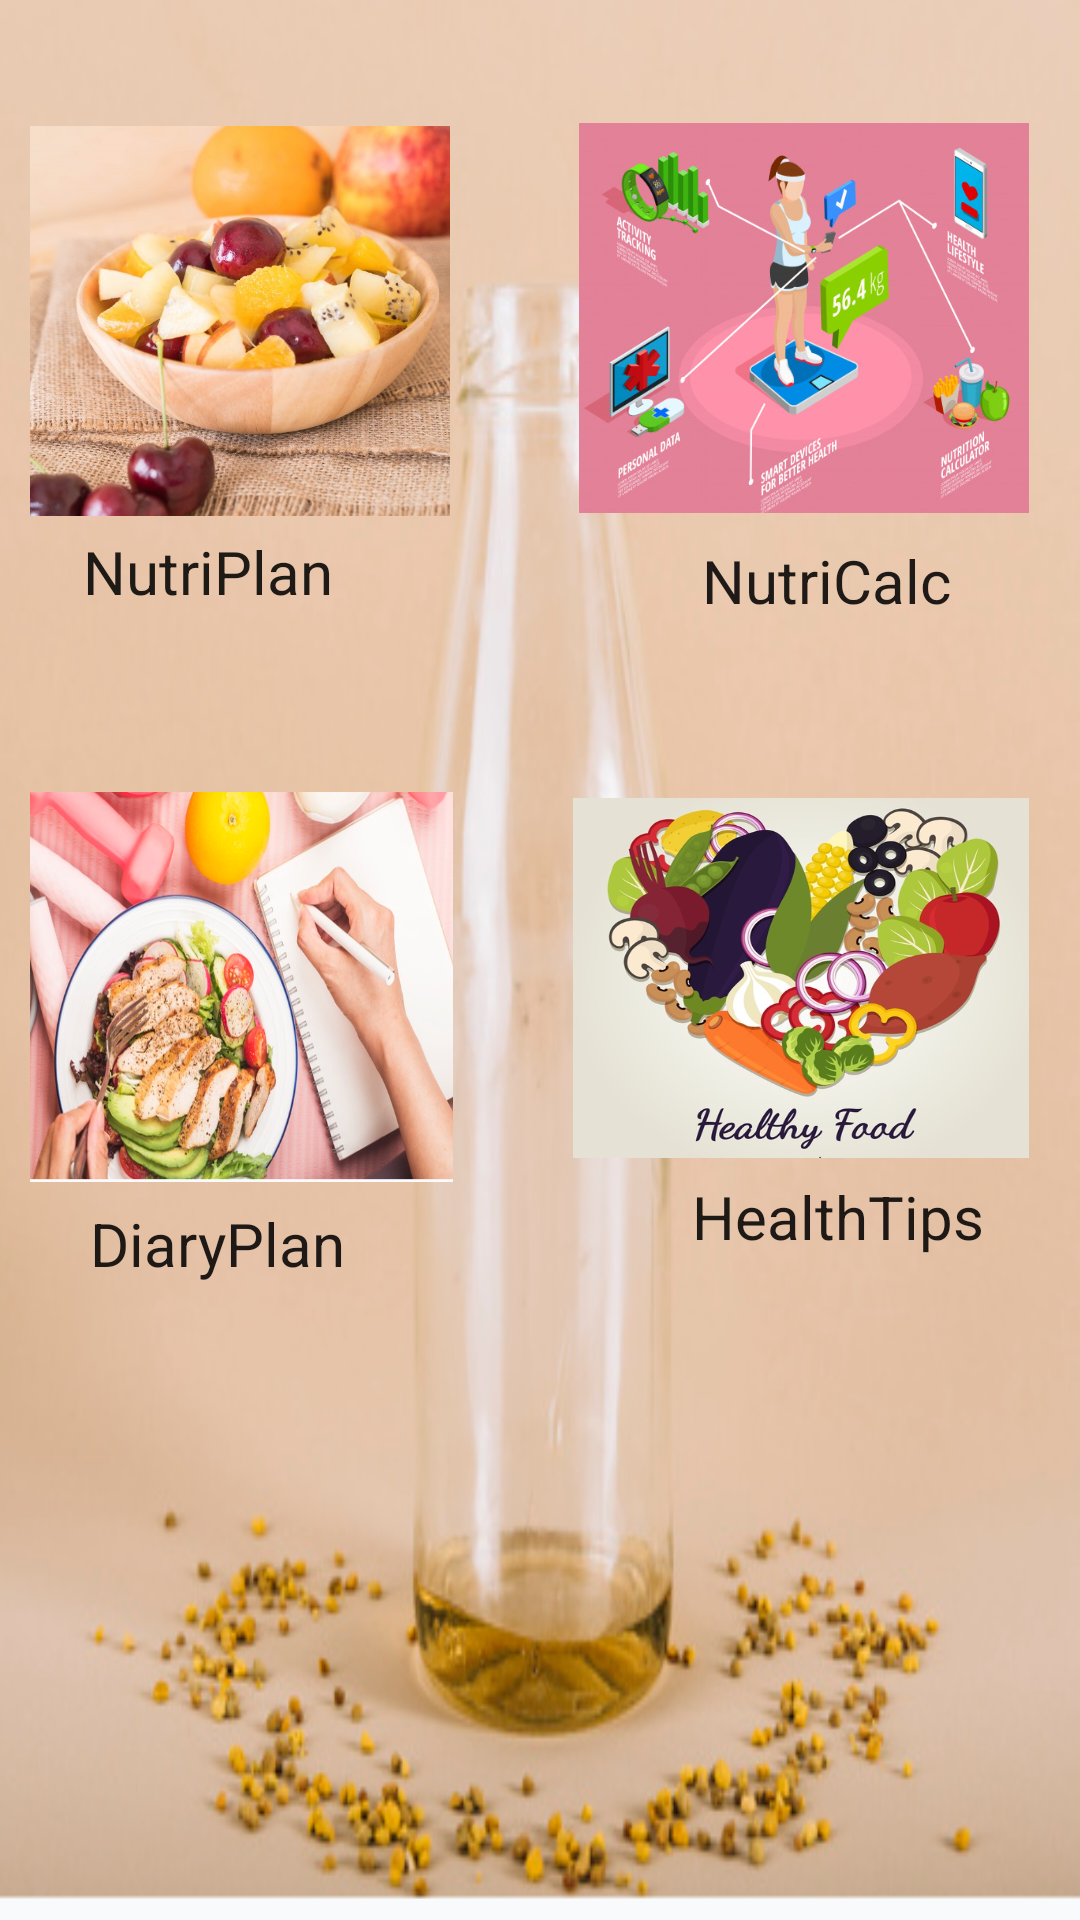

This screen was rendered from an Android layout file. Write that file and the resources it references.
<!-- AndroidManifest.xml: application theme Theme.MyNutritionApp -->
<!-- res/layout/activity_dashboard.xml -->
<?xml version="1.0" encoding="utf-8"?>
<RelativeLayout
    xmlns:android="http://schemas.android.com/apk/res/android"
    xmlns:app="http://schemas.android.com/apk/res-auto"
    xmlns:tools="http://schemas.android.com/tools"
    android:layout_width="match_parent"
    android:layout_height="match_parent"
    android:paddingLeft="10dp"
    android:background="@drawable/dashboard"
    tools:context=".DashboardActivity">

    <ImageView
        android:id="@+id/imageView5"
        android:onClick="next_view3"
        android:layout_width="150dp"
        android:layout_height="130dp"
        android:layout_alignParentEnd="true"
        android:layout_alignParentRight="true"
        android:layout_alignParentBottom="true"
        android:layout_marginEnd="209dp"
        android:layout_marginRight="209dp"
        android:layout_marginBottom="246dp"
        android:elevation="20dp"
        android:background="@drawable/nutridairy" />

    <ImageView
        android:id="@+id/imageView6"
        android:layout_width="152dp"
        android:layout_height="120dp"
        android:layout_alignParentEnd="true"
        android:layout_alignParentRight="true"
        android:layout_alignParentBottom="true"
        android:layout_marginEnd="17dp"
        android:layout_marginRight="17dp"
        android:layout_marginBottom="254dp"
        android:background="@drawable/healthtips1"
        android:elevation="20dp"
        android:onClick="next_view4" />

    <ImageView
        android:id="@+id/imageView7"
        android:onClick="next_view1"
        android:layout_width="150dp"
        android:layout_height="130dp"
        android:layout_alignParentEnd="true"
        android:layout_alignParentRight="true"
        android:layout_alignParentBottom="true"
        android:layout_marginEnd="210dp"
        android:layout_marginRight="210dp"
        android:layout_marginBottom="468dp"
        android:elevation="20dp"
        android:background="@drawable/nutriplan" />

    <ImageView
        android:id="@+id/imageView8"
        android:onClick="next_view2"
        android:layout_width="150dp"
        android:layout_height="130dp"
        android:layout_alignParentEnd="true"
        android:layout_alignParentRight="true"
        android:layout_alignParentBottom="true"
        android:layout_marginEnd="17dp"
        android:layout_marginRight="17dp"
        android:layout_marginBottom="469dp"
        android:elevation="20dp"
        android:background="@drawable/nutricalc"
        />

    <TextView
        android:id="@+id/textView3"
        style="@style/Base.CardView"
        android:layout_width="wrap_content"
        android:layout_height="wrap_content"
        android:layout_alignParentEnd="true"
        android:layout_alignParentRight="true"
        android:layout_alignParentBottom="true"
        android:layout_marginEnd="249dp"
        android:layout_marginRight="249dp"
        android:layout_marginBottom="436dp"
        android:text="NutriPlan"
        android:textSize="20sp" />

    <TextView
        android:id="@+id/textView4"
        style="@style/Base.CardView"
        android:layout_width="wrap_content"
        android:layout_height="wrap_content"
        android:layout_alignParentEnd="true"
        android:layout_alignParentRight="true"
        android:layout_alignParentBottom="true"
        android:layout_marginEnd="43dp"
        android:layout_marginRight="43dp"
        android:layout_marginBottom="433dp"
        android:text="NutriCalc"
        android:textSize="20sp" />

    <TextView
        android:id="@+id/textView5"
        style="@style/Base.CardView"
        android:layout_width="wrap_content"
        android:layout_height="wrap_content"
        android:layout_alignParentEnd="true"
        android:layout_alignParentRight="true"
        android:layout_alignParentBottom="true"
        android:layout_marginEnd="245dp"
        android:layout_marginRight="245dp"
        android:layout_marginBottom="212dp"
        android:text="DiaryPlan"
        android:textSize="20sp" />

    <TextView
        android:id="@+id/textView6"
        style="@style/Base.CardView"
        android:layout_width="wrap_content"
        android:layout_height="wrap_content"
        android:layout_alignParentEnd="true"
        android:layout_alignParentRight="true"
        android:layout_alignParentBottom="true"
        android:layout_marginEnd="32dp"
        android:layout_marginRight="32dp"
        android:layout_marginBottom="221dp"
        android:text="HealthTips"
        android:textSize="20sp" />
</RelativeLayout>
<!-- resources referenced by this layout -->
<resources>
  <!-- drawable dashboard: png bitmap (drawable-v24, 195336 bytes) -->
  <!-- drawable healthtips1: png bitmap (drawable-v24, 459852 bytes) -->
  <!-- drawable nutricalc: png bitmap (drawable-v24, 278644 bytes) -->
  <!-- drawable nutridairy: png bitmap (drawable-v24, 614849 bytes) -->
  <!-- drawable nutriplan: png bitmap (drawable-v24, 903121 bytes) -->
  <style name="Theme.MyNutritionApp" parent="Theme.MaterialComponents.Light.NoActionBar">
          
          
          
          
          
          
          
          
          
          
          
      </style>
</resources>
